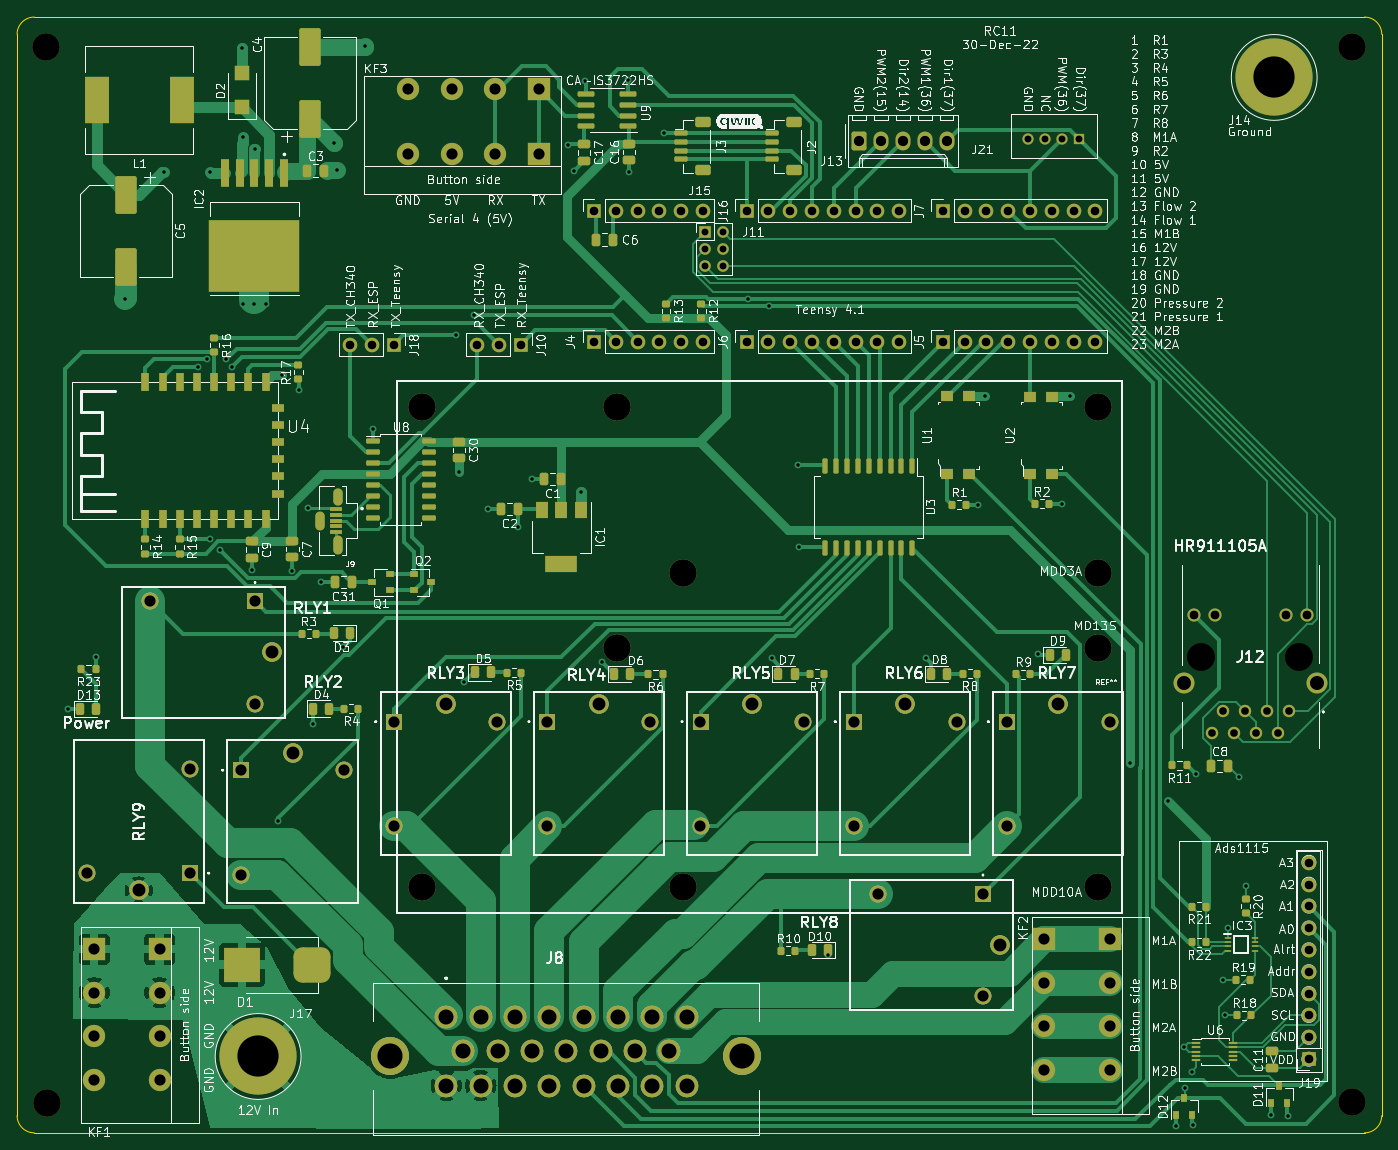
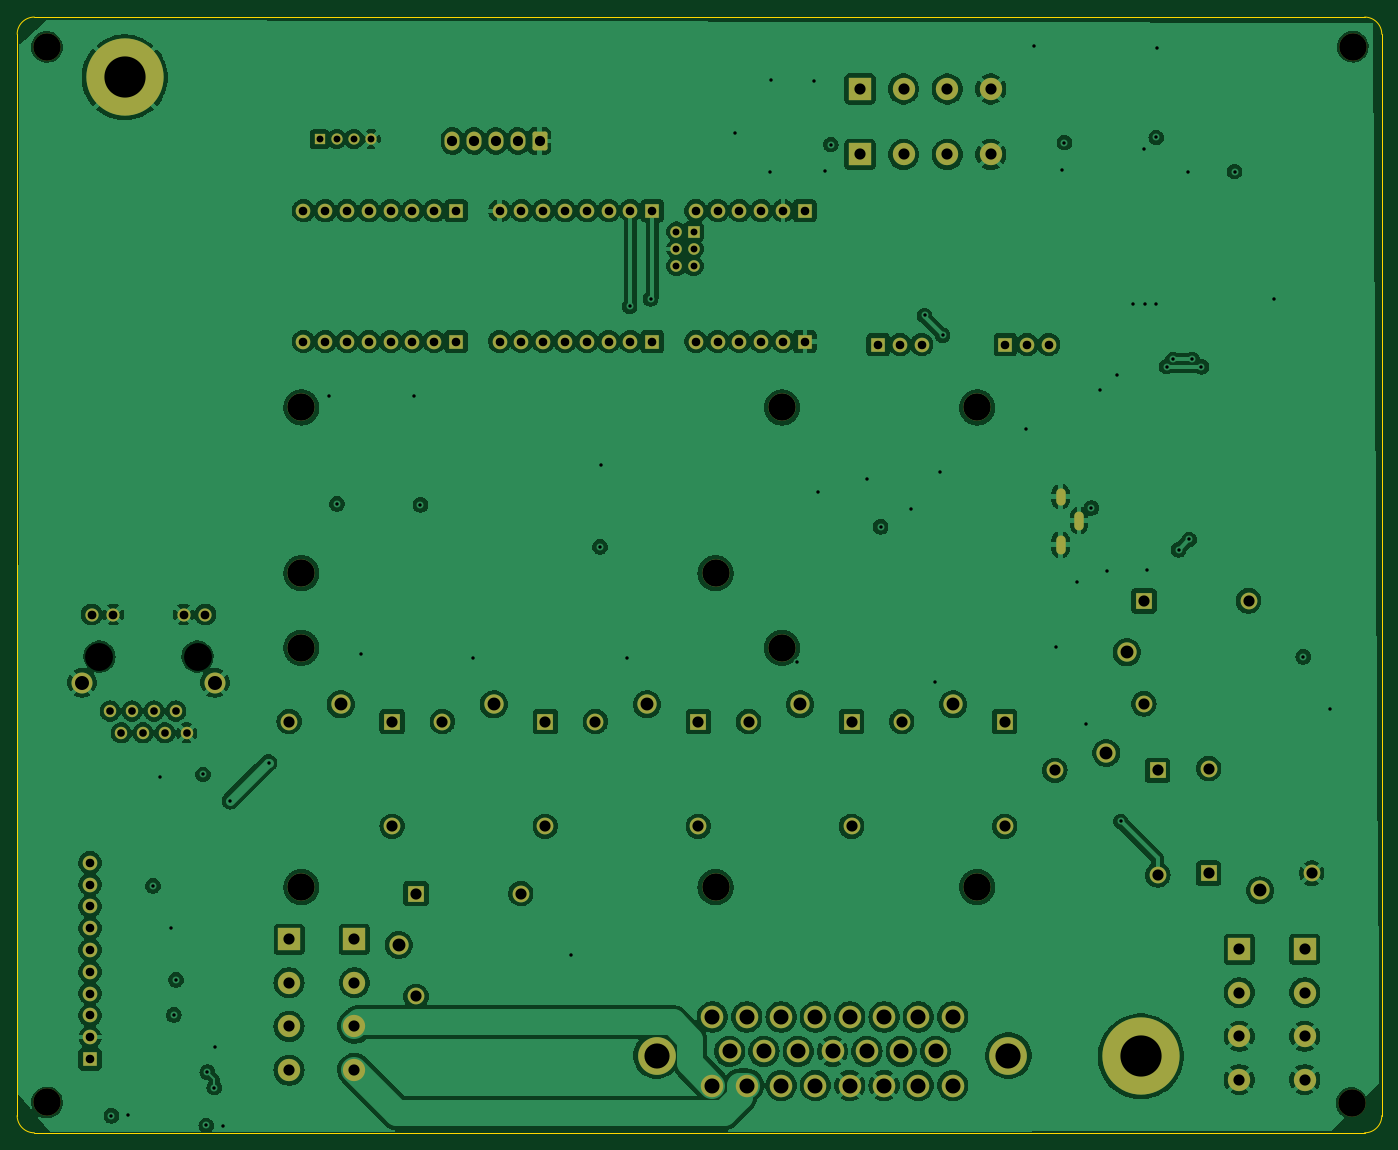
Circuit board: 13 layer files. Board 159.0 x 130.0 mm.
- bottom_copper: RC11-CuBottom.gbr (430944 bytes)
- inner_copper: RC11-CuIn1.gbr (446102 bytes)
- inner_copper: RC11-CuIn2.gbr (460149 bytes)
- top_copper: RC11-CuTop.gbr (89859 bytes)
- outline: RC11-EdgeCuts.gbr (979 bytes)
- bottom_mask: RC11-MaskBottom.gbr (7457 bytes)
- top_mask: RC11-MaskTop.gbr (16777 bytes)
- drill: RC11-NPTH.drl (485 bytes)
- drill: RC11-PTH.drl (5174 bytes)
- paste: RC11-PasteBottom.gbr (447 bytes)
- paste: RC11-PasteTop.gbr (15408 bytes)
- bottom_silk: RC11-SilkBottom.gbr (7467 bytes)
- top_silk: RC11-SilkTop.gbr (380510 bytes)

=== bottom_copper: RC11-CuBottom.gbr (430944 bytes, source omitted) ===
=== inner_copper: RC11-CuIn1.gbr (446102 bytes, source omitted) ===
=== inner_copper: RC11-CuIn2.gbr (460149 bytes, source omitted) ===
=== top_copper: RC11-CuTop.gbr (89859 bytes, source omitted) ===
=== outline: RC11-EdgeCuts.gbr ===
%TF.GenerationSoftware,KiCad,Pcbnew,7.0.9*%
%TF.CreationDate,2024-05-20T07:51:08-06:00*%
%TF.ProjectId,RC11,52433131-2e6b-4696-9361-645f70636258,rev?*%
%TF.SameCoordinates,Original*%
%TF.FileFunction,Profile,NP*%
%FSLAX46Y46*%
G04 Gerber Fmt 4.6, Leading zero omitted, Abs format (unit mm)*
G04 Created by KiCad (PCBNEW 7.0.9) date 2024-05-20 07:51:08*
%MOMM*%
%LPD*%
G01*
G04 APERTURE LIST*
%TA.AperFunction,Profile*%
%ADD10C,0.050000*%
%TD*%
G04 APERTURE END LIST*
D10*
X20000000Y-32000000D02*
X20000000Y-158000000D01*
X22000000Y-160000000D02*
X177000000Y-160000000D01*
X179000000Y-32000000D02*
X179000000Y-158000000D01*
X177000000Y-160000000D02*
G75*
G03*
X179000000Y-158000000I0J2000000D01*
G01*
X20000000Y-158000000D02*
G75*
G03*
X22000000Y-160000000I2000000J0D01*
G01*
X22000000Y-30000000D02*
G75*
G03*
X20000000Y-32000000I0J-2000000D01*
G01*
X22000000Y-30000000D02*
X177000000Y-30000000D01*
X179000000Y-32000000D02*
G75*
G03*
X177000000Y-30000000I-2000000J0D01*
G01*
M02*

=== bottom_mask: RC11-MaskBottom.gbr (7457 bytes, source omitted) ===
=== top_mask: RC11-MaskTop.gbr (16777 bytes, source omitted) ===
=== drill: RC11-NPTH.drl ===
M48
; DRILL file {KiCad 7.0.9} date Mon May 20 07:51:08 2024
; FORMAT={-:-/ absolute / inch / decimal}
; #@! TF.CreationDate,2024-05-20T07:51:08-06:00
; #@! TF.GenerationSoftware,Kicad,Pcbnew,7.0.9
; #@! TF.FileFunction,NonPlated,1,4,NPTH
FMAT,2
INCH
; #@! TA.AperFunction,NonPlated,NPTH,ComponentDrill
T1C0.1260
; #@! TA.AperFunction,NonPlated,NPTH,ComponentDrill
T2C0.1280
%
G90
G05
T1
X0.921Y-1.3167
X0.926Y-6.1621
X6.91Y-6.1601
X6.911Y-1.3177
T2
X6.22Y-4.1146
X6.67Y-4.1146
T0
M30

=== drill: RC11-PTH.drl (5174 bytes, source omitted) ===
=== paste: RC11-PasteBottom.gbr ===
%TF.GenerationSoftware,KiCad,Pcbnew,7.0.9*%
%TF.CreationDate,2024-05-20T07:51:08-06:00*%
%TF.ProjectId,RC11,52433131-2e6b-4696-9361-645f70636258,rev?*%
%TF.SameCoordinates,Original*%
%TF.FileFunction,Paste,Bot*%
%TF.FilePolarity,Positive*%
%FSLAX46Y46*%
G04 Gerber Fmt 4.6, Leading zero omitted, Abs format (unit mm)*
G04 Created by KiCad (PCBNEW 7.0.9) date 2024-05-20 07:51:08*
%MOMM*%
%LPD*%
G01*
G04 APERTURE LIST*
G04 APERTURE END LIST*
M02*

=== paste: RC11-PasteTop.gbr (15408 bytes, source omitted) ===
=== bottom_silk: RC11-SilkBottom.gbr (7467 bytes, source omitted) ===
=== top_silk: RC11-SilkTop.gbr (380510 bytes, source omitted) ===
